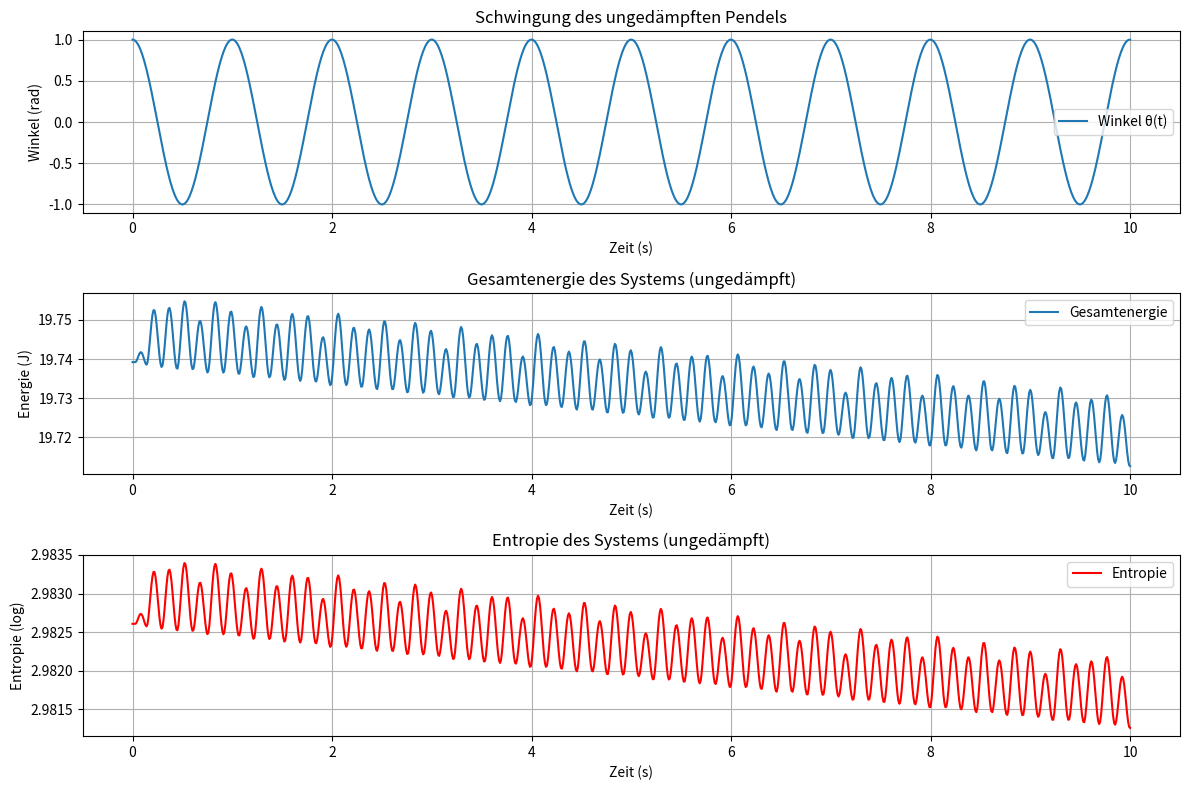

The matplotlib source for this figure:
import numpy as np
import matplotlib.pyplot as plt
from scipy.integrate import solve_ivp

# Systemparameter für ungedämpftes Pendel
omega_0 = 2 * np.pi  # Eigenfrequenz des Systems
gamma = 0            # Kein Dämpfungsfaktor
theta_0 = 1           # Anfangswinkel
omega_0_dot = 0       # Anfangsgeschwindigkeit

# Differentialgleichung für das ungedämpfte Pendel
def undamped_oscillator(t, y):
    theta, omega = y
    dtheta_dt = omega
    domega_dt = -omega_0**2 * theta
    return [dtheta_dt, domega_dt]

# Zeitbereich
t_span = (0, 10)
t_eval = np.linspace(0, 10, 1000)

# Anfangsbedingungen: [theta_0, omega_0_dot]
initial_conditions = [theta_0, omega_0_dot]

# Lösung der Differentialgleichung
sol = solve_ivp(undamped_oscillator, t_span, initial_conditions, t_eval=t_eval)

# Energie des Systems
kinetic_energy = 0.5 * sol.y[1]**2  # Kinetische Energie
potential_energy = 0.5 * omega_0**2 * sol.y[0]**2  # Potentielle Energie
total_energy = kinetic_energy + potential_energy  # Gesamte Energie

# Entropie (logarithmisch auf Basis der Gesamtenergie)
entropy = np.log(total_energy + 1e-5)  # Vermeidet den Logarithmus von 0

# Plot der Ergebnisse
plt.figure(figsize=(12, 8))

# Plot der Schwingung (Winkel)
plt.subplot(3, 1, 1)
plt.plot(sol.t, sol.y[0], label="Winkel θ(t)")
plt.title("Schwingung des ungedämpften Pendels")
plt.xlabel("Zeit (s)")
plt.ylabel("Winkel (rad)")
plt.grid(True)
plt.legend()

# Plot der Gesamtenergie
plt.subplot(3, 1, 2)
plt.plot(sol.t, total_energy, label="Gesamtenergie")
plt.title("Gesamtenergie des Systems (ungedämpft)")
plt.xlabel("Zeit (s)")
plt.ylabel("Energie (J)")
plt.grid(True)
plt.legend()

# Plot der Entropie
plt.subplot(3, 1, 3)
plt.plot(sol.t, entropy, label="Entropie", color='red')
plt.title("Entropie des Systems (ungedämpft)")
plt.xlabel("Zeit (s)")
plt.ylabel("Entropie (log)")
plt.grid(True)
plt.legend()

plt.tight_layout()
plt.show()
